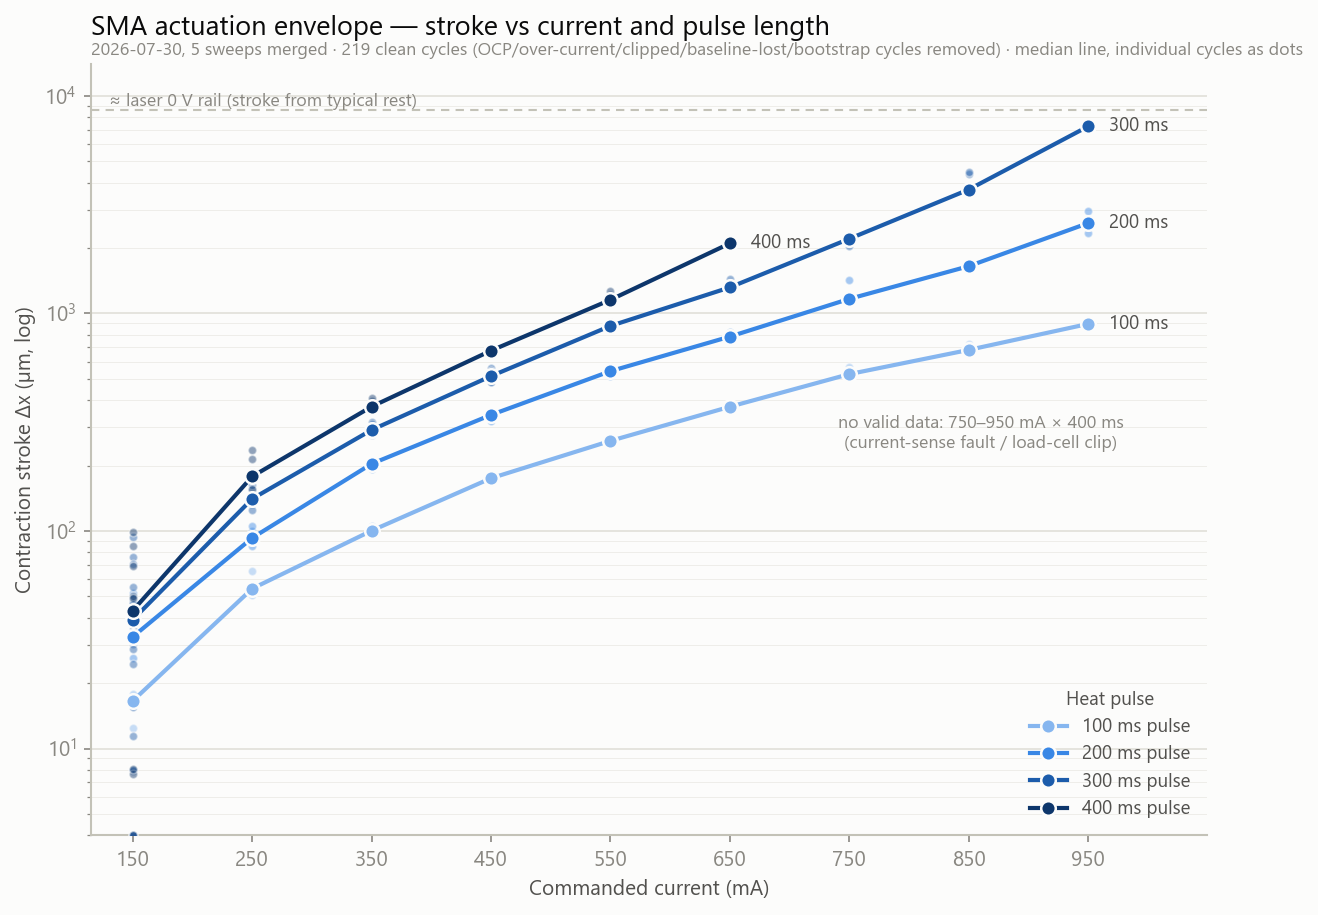

Source data for this figure (header and first rows):
heat_ms, level_mA, n_cycles, i_mA_mean, dx_um_median, dx_um_mean, dx_um_std, dx_um_min, dx_um_max, force_mN_median, force_mN_std
100, 150, 5, 157.0, 16.6, 19.8, 9.1, 12.4, 35.7, 1.93, 0.25
100, 250, 4, 252.1, 54.3, 56.2, 6.5, 50.8, 65.5, 3.04, 0.18
100, 350, 4, 352.6, 100.3, 100.6, 3.6, 96.6, 105.2, 4.4, 0.04
100, 450, 4, 446.9, 174.8, 173.4, 4.3, 167.4, 176.8, 6.56, 0.2
100, 550, 4, 545.3, 259.6, 258.9, 4.4, 253.7, 262.8, 9.07, 0.35
100, 650, 4, 645.1, 372.5, 372.4, 6.1, 365.8, 378.9, 12.9, 0.28
100, 750, 6, 743.0, 526.1, 532.1, 21.0, 513.6, 567.8, 17.62, 0.65
100, 850, 7, 842.4, 679.8, 689.3, 20.9, 668.5, 726.4, 23.02, 0.59
100, 950, 4, 943.3, 895.0, 899.7, 13.0, 890.2, 918.8, 29.45, 0.37
200, 150, 5, 156.6, 32.6, 22.3, 34.9, -37.7, 51.9, 2.53, 0.59
200, 250, 5, 252.8, 92.9, 94.6, 8.0, 85.5, 105.5, 3.89, 0.26
200, 350, 5, 349.6, 203.6, 201.1, 4.5, 193.5, 204.2, 7.0, 0.21
200, 450, 5, 448.6, 341.6, 335.9, 10.6, 320.1, 345.1, 11.36, 0.56
200, 550, 5, 552.9, 542.8, 546.0, 20.3, 517.5, 568.8, 17.46, 0.8
200, 650, 5, 649.6, 782.5, 782.7, 27.1, 752.3, 819.1, 25.59, 0.86
200, 750, 6, 755.6, 1166, 1198, 113.7, 1124, 1427, 37.79, 3.54
200, 850, 4, 845.5, 1649, 1656, 19.1, 1642, 1683, 52.67, 0.99
200, 950, 5, 949.2, 2601, 2631, 225.0, 2352, 2970, 81.93, 6.97
300, 150, 27, 144.1, 39.1, 35.3, 26.8, -38.1, 93.8, 1.99, 0.67
300, 250, 15, 252.7, 140.6, 141.5, 8.9, 125.5, 162.7, 5.29, 0.43
300, 350, 15, 350.4, 291.4, 294.5, 14.1, 276.0, 317.9, 10.07, 0.56
300, 450, 15, 448.8, 515.1, 514.3, 21.7, 482.6, 563.2, 17.26, 0.56
300, 550, 8, 549.0, 876.3, 875.0, 22.2, 845.5, 910.4, 28.3, 0.57
300, 650, 8, 648.0, 1318, 1323, 58.1, 1266, 1441, 42.29, 1.74
300, 750, 3, 747.7, 2204, 2158, 91.1, 2053, 2218, 69.97, 3.27
300, 850, 6, 847.5, 3710, 3905, 401.2, 3582, 4462, 117.5, 13.17
300, 950, 1, 947.0, 7240, 7240, , 7240, 7240, 228.4, 
400, 150, 10, 140.7, 43.1, 35.3, 52.7, -88.8, 98.6, 2.04, 1.16
400, 250, 8, 213.6, 178.1, 173.9, 43.0, 94.6, 236.6, 6.23, 1.31
400, 350, 5, 349.0, 373.0, 381.3, 20.2, 358.8, 407.1, 12.41, 0.71
400, 450, 4, 449.3, 674.7, 673.5, 5.0, 666.9, 677.7, 22.19, 0.18
400, 550, 5, 548.3, 1155, 1180, 56.3, 1126, 1264, 36.95, 1.9
400, 650, 2, 649.2, 2100, 2100, 27.0, 2081, 2119, 65.62, 1.03
400, 750, 0, , , , , , , , 
400, 850, 0, , , , , , , , 
400, 950, 0, , , , , , , , 
